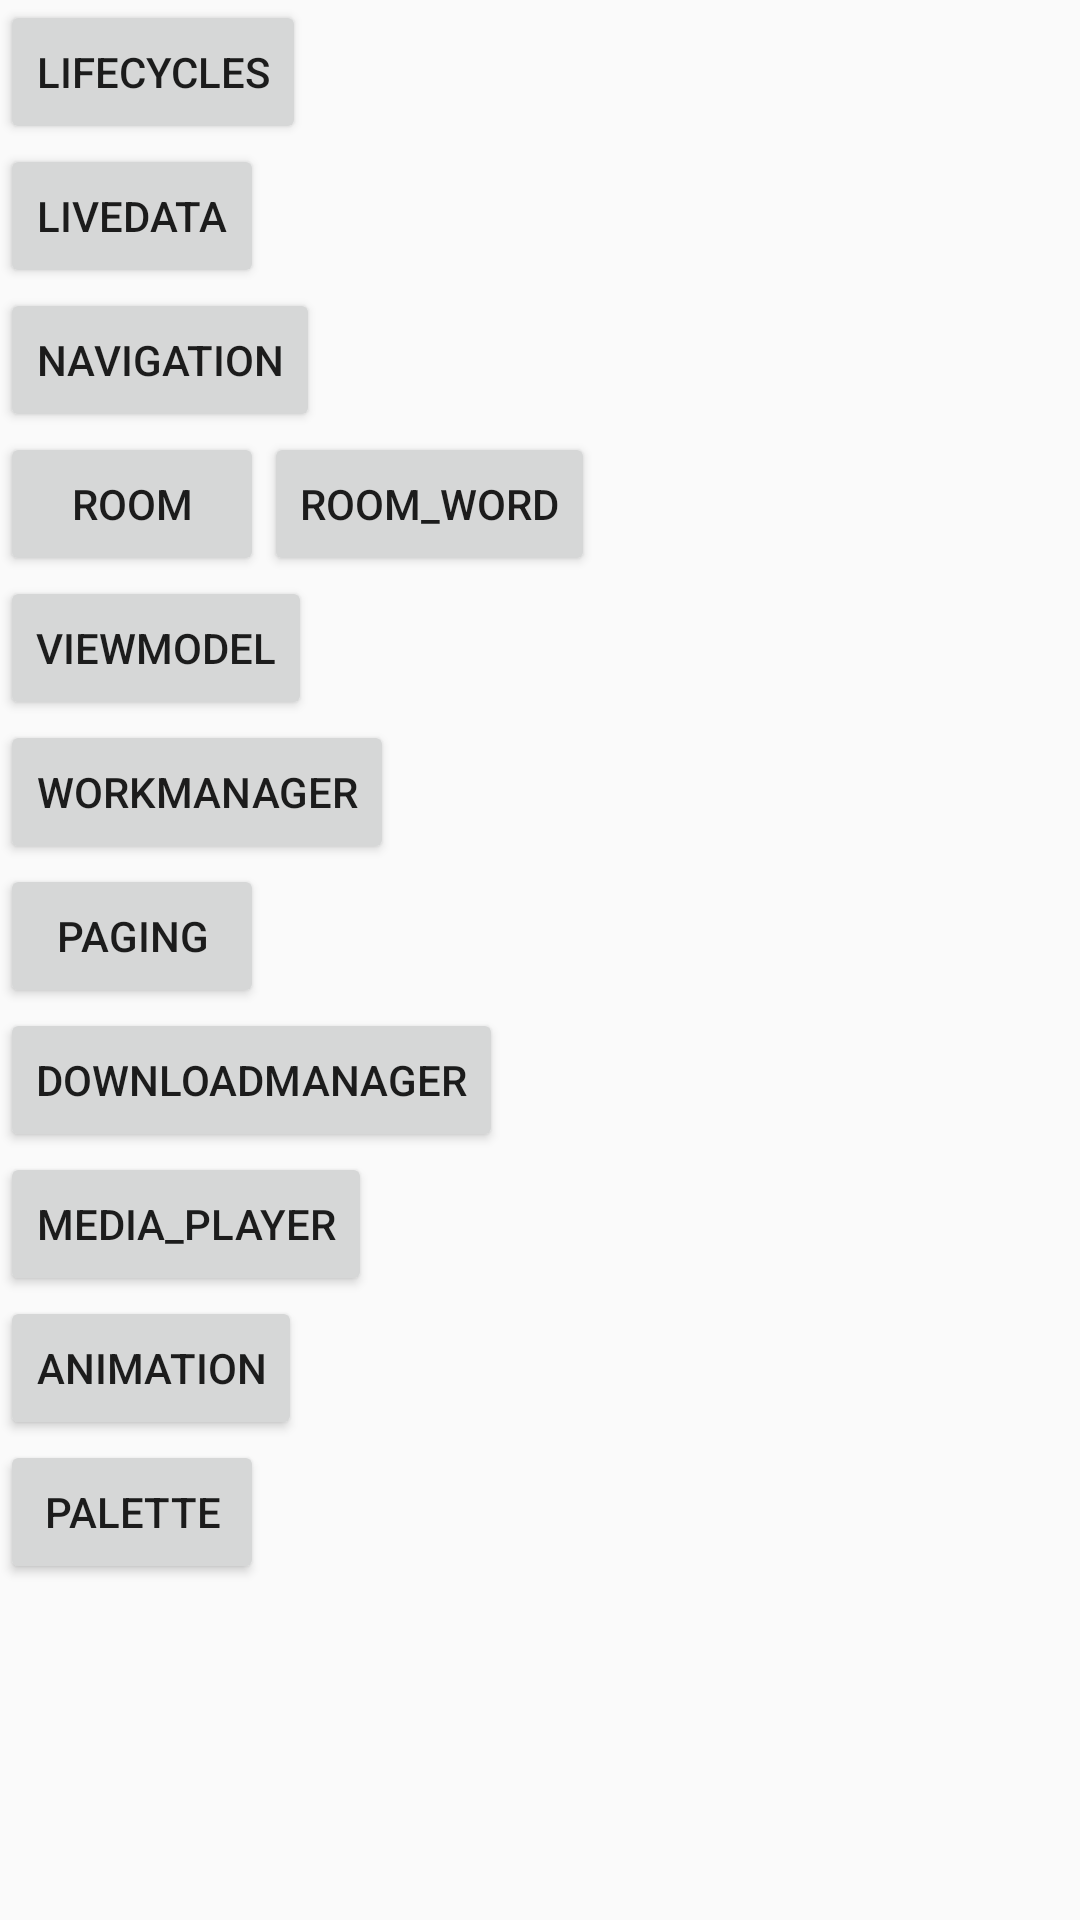

Here is an Android app screen rendered from its layout file. Give the layout XML and the strings, colors and styles it references.
<!-- AndroidManifest.xml: application theme AppTheme -->
<!-- res/layout/activity_main.xml -->
<?xml version="1.0" encoding="utf-8"?>
<layout xmlns:android="http://schemas.android.com/apk/res/android"
    xmlns:app="http://schemas.android.com/apk/res-auto">

    <LinearLayout xmlns:tools="http://schemas.android.com/tools"
        android:layout_width="match_parent"
        android:layout_height="match_parent"
        android:orientation="vertical"
        tools:context=".MainActivity">

        <androidx.appcompat.widget.AppCompatButton
            android:id="@+id/lifecycles"
            android:layout_width="wrap_content"
            android:layout_height="wrap_content"
            android:text="lifecycles" />

        <androidx.appcompat.widget.AppCompatButton
            android:id="@+id/live_data"
            android:layout_width="wrap_content"
            android:layout_height="wrap_content"
            android:text="livedata" />

        <androidx.appcompat.widget.AppCompatButton
            android:id="@+id/navigation"
            android:layout_width="wrap_content"
            android:layout_height="wrap_content"
            android:text="navigation" />

        <LinearLayout
            android:layout_width="match_parent"
            android:layout_height="wrap_content">
            <androidx.appcompat.widget.AppCompatButton
                android:id="@+id/room"
                android:layout_width="wrap_content"
                android:layout_height="wrap_content"
                android:text="room" />
            <androidx.appcompat.widget.AppCompatButton
                android:id="@+id/room_word"
                android:layout_width="wrap_content"
                android:layout_height="wrap_content"
                android:text="room_word" />
        </LinearLayout>


        <androidx.appcompat.widget.AppCompatButton
            android:id="@+id/viewmodel"
            android:layout_width="wrap_content"
            android:layout_height="wrap_content"
            android:text="viewmodel" />
        <androidx.appcompat.widget.AppCompatButton
            android:id="@+id/workManager"
            android:layout_width="wrap_content"
            android:layout_height="wrap_content"
            android:text="workManager" />
        <androidx.appcompat.widget.AppCompatButton
            android:id="@+id/paging"
            android:layout_width="wrap_content"
            android:layout_height="wrap_content"
            android:text="paging" />

        <androidx.appcompat.widget.AppCompatButton
            android:id="@+id/download_manager"
            android:layout_width="wrap_content"
            android:layout_height="wrap_content"
            android:text="downloadManager" />
        <androidx.appcompat.widget.AppCompatButton
            android:id="@+id/media_player"
            android:layout_width="wrap_content"
            android:layout_height="wrap_content"
            android:text="media_player" />
        <androidx.appcompat.widget.AppCompatButton
            android:id="@+id/animation"
            android:layout_width="wrap_content"
            android:layout_height="wrap_content"
            android:text="animation" />
        <androidx.appcompat.widget.AppCompatButton
            android:id="@+id/palette"
            android:layout_width="wrap_content"
            android:layout_height="wrap_content"
            android:text="palette" />

    </LinearLayout>

</layout>
<!-- resources referenced by this layout -->
<resources>
  <style name="AppTheme" parent="Theme.AppCompat.Light.DarkActionBar">
          
          <item name="colorPrimary">@color/colorPrimary</item>
          <item name="colorPrimaryDark">@color/colorPrimaryDark</item>
          <item name="colorAccent">@color/colorAccent</item>
          <item name="android:windowContentTransitions">true</item>
      </style>
  <!-- not gathered from this repository: default colours our renderer supplied (Android Studio template values) -->
  <color name="colorPrimary">#FF6200EE</color>
  <color name="colorPrimaryDark">#FF3700B3</color>
  <color name="colorAccent">#FF03DAC5</color>
</resources>
